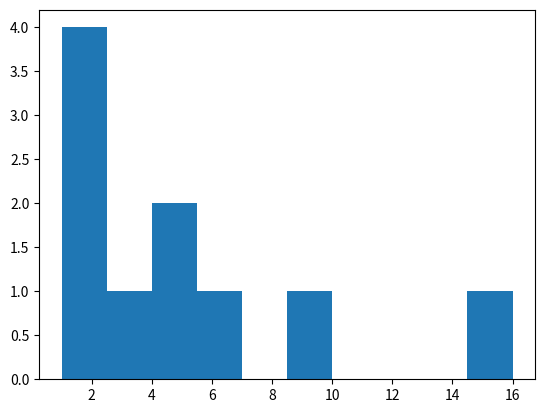

The script that saved this image:
import numpy as np
import random
import matplotlib.pyplot as plt

# random.seed(42)

samples_binom = np.random.binomial(100,0.3,10000)
samples_geom = np.random.geometric (p=0.3, size = 10)
samples_neg_binom = np.random.negative_binomial (n=100,p=0.3, size = 100000)
samples_poisson = np.random.poisson(lam=5,size=10000)
samples_exp = np.random.exponential(scale=5,size=10000)
samples_norm = np.random.normal(loc = 0, scale = 1,size=100)

print(samples_geom)
plt.hist(samples_geom)
plt.show()

